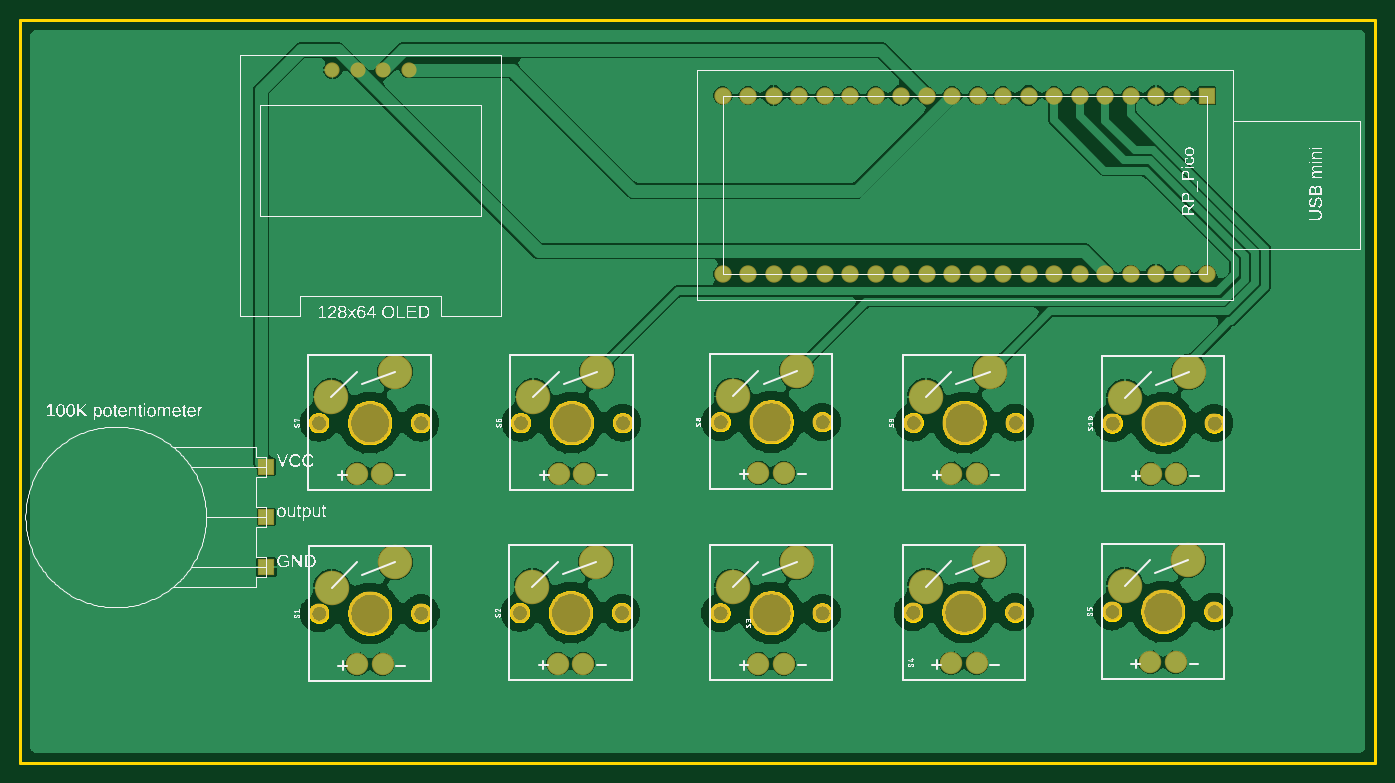
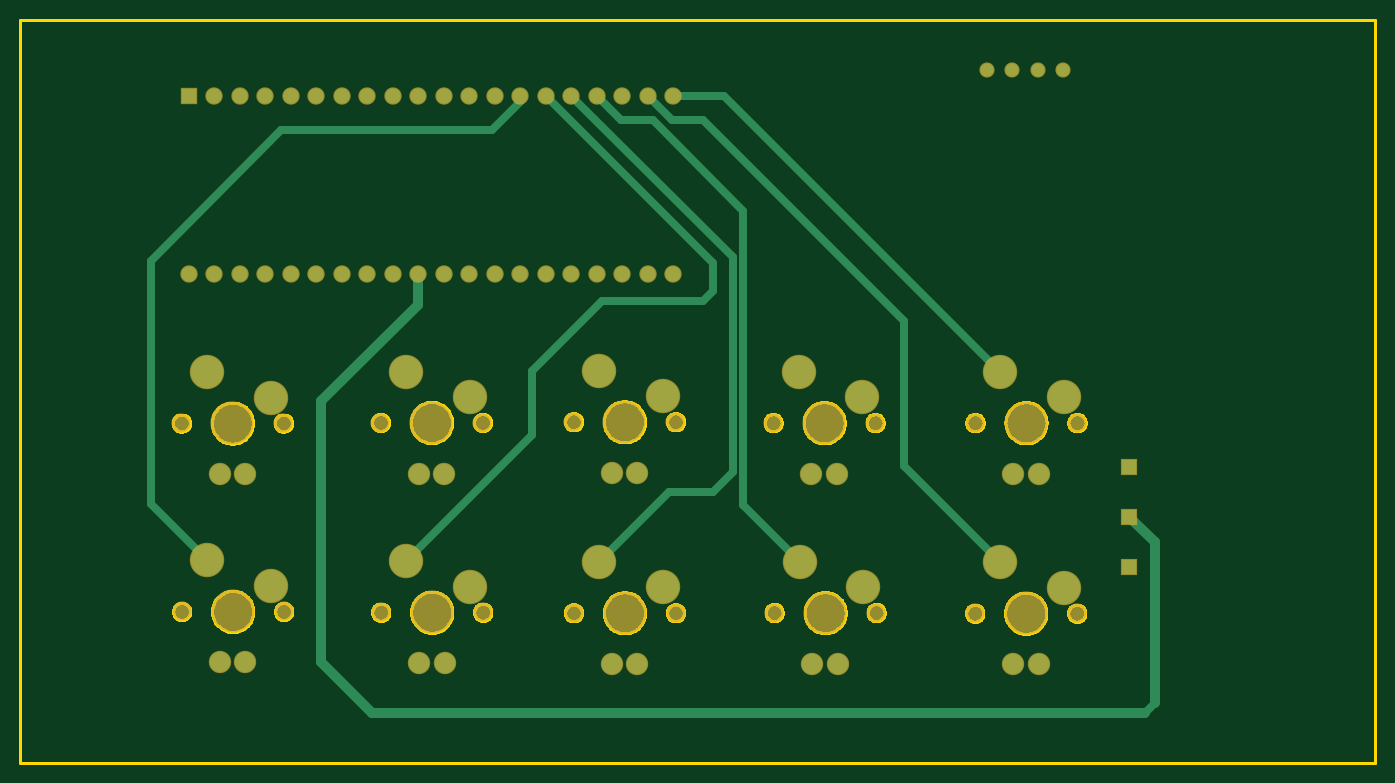
Circuit board: 6 layer files. Board 135.0 x 74.0 mm.
- bottom_copper: copper_bottom.gbr (3145 bytes)
- top_copper: copper_top.gbr (74229 bytes)
- outline: profile.gbr (48433 bytes)
- top_silk: silkscreen_top.gbr (140396 bytes)
- bottom_mask: soldermask_bottom.gbr (2807 bytes)
- top_mask: soldermask_top.gbr (2804 bytes)

=== bottom_copper: copper_bottom.gbr ===
G04 EAGLE Gerber RS-274X export*
G75*
%MOMM*%
%FSLAX34Y34*%
%LPD*%
%INBottom Copper*%
%IPPOS*%
%AMOC8*
5,1,8,0,0,1.08239X$1,22.5*%
G01*
G04 Define Apertures*
%ADD10C,2.032000*%
%ADD11C,3.225800*%
%ADD12R,1.508000X1.508000*%
%ADD13C,1.308000*%
%ADD14C,1.524000*%
%ADD15R,1.524000X1.524000*%
%ADD16C,0.812800*%
%ADD17C,1.016000*%
D10*
X335600Y98207D03*
X361000Y98207D03*
D11*
X310200Y174407D03*
X373700Y199807D03*
D10*
X1125924Y287624D03*
X1151324Y287624D03*
D11*
X1100524Y363824D03*
X1164024Y389224D03*
D10*
X535500Y98800D03*
X560900Y98800D03*
D11*
X510100Y175000D03*
X573600Y200400D03*
D10*
X735300Y98582D03*
X760700Y98582D03*
D11*
X709900Y174782D03*
X773400Y200182D03*
D10*
X927300Y99200D03*
X952700Y99200D03*
D11*
X901900Y175400D03*
X965400Y200800D03*
D10*
X1125600Y100000D03*
X1151000Y100000D03*
D11*
X1100200Y176200D03*
X1163700Y201600D03*
D10*
X536500Y288000D03*
X561900Y288000D03*
D11*
X511100Y364200D03*
X574600Y389600D03*
D10*
X335400Y288000D03*
X360800Y288000D03*
D11*
X310000Y364200D03*
X373500Y389600D03*
D10*
X735386Y288861D03*
X760786Y288861D03*
D11*
X709986Y365061D03*
X773486Y390461D03*
D10*
X927600Y288200D03*
X953000Y288200D03*
D11*
X902200Y364400D03*
X965700Y389800D03*
D12*
X245300Y295000D03*
X245300Y245000D03*
X245300Y195000D03*
D13*
X311000Y690000D03*
X336400Y690000D03*
X361800Y690000D03*
X387200Y690000D03*
D14*
X1156820Y664696D03*
X1131420Y664696D03*
X1106020Y664696D03*
X1080620Y664696D03*
X1055220Y664696D03*
X1029820Y664696D03*
X1004420Y664696D03*
X979020Y664696D03*
X953620Y664696D03*
X928220Y664696D03*
X902820Y664696D03*
X877420Y664696D03*
X852020Y664696D03*
X826620Y664696D03*
X801220Y664696D03*
X775820Y664696D03*
X750420Y664696D03*
X725020Y664696D03*
X699620Y664696D03*
D15*
X1182220Y664696D03*
D14*
X1182220Y486896D03*
X1156820Y486896D03*
X1131420Y486896D03*
X1106020Y486896D03*
X1080620Y486896D03*
X1055220Y486896D03*
X1029820Y486896D03*
X1004420Y486896D03*
X979020Y486896D03*
X953620Y486896D03*
X928220Y486896D03*
X902820Y486896D03*
X877420Y486896D03*
X852020Y486896D03*
X826620Y486896D03*
X801220Y486896D03*
X775820Y486896D03*
X750420Y486896D03*
X725020Y486896D03*
X699620Y486896D03*
D16*
X648596Y664696D02*
X373500Y389600D01*
X648596Y664696D02*
X699620Y664696D01*
X470000Y296107D02*
X373700Y199807D01*
X470000Y296107D02*
X470000Y330000D01*
X470000Y440000D01*
X670000Y640000D01*
X700324Y640000D01*
X725020Y664696D01*
X630000Y256800D02*
X573600Y200400D01*
X630000Y256800D02*
X630000Y550000D01*
X720000Y640000D01*
X751124Y640000D01*
X775820Y664696D01*
X703582Y270000D02*
X773400Y200182D01*
X703582Y270000D02*
X660000Y270000D01*
X640000Y290000D01*
X640000Y503476D01*
X801220Y664696D01*
X840000Y326200D02*
X965400Y200800D01*
X840000Y326200D02*
X840000Y390000D01*
X770000Y460000D01*
X670000Y460000D01*
X660000Y470000D01*
X660000Y498076D01*
X826620Y664696D01*
D17*
X245300Y245000D02*
X220000Y219700D01*
X220000Y60000D01*
D16*
X230000Y50000D01*
D17*
X1000000Y50000D01*
X1050000Y100000D01*
X1050000Y360000D01*
X953620Y456380D01*
X953620Y486896D01*
D16*
X1220000Y257900D02*
X1163700Y201600D01*
X1220000Y257900D02*
X1220000Y500000D01*
X1090000Y630000D01*
X880000Y630000D01*
X852020Y657980D01*
X852020Y664696D01*
M02*

=== top_copper: copper_top.gbr (74229 bytes, source omitted) ===
=== outline: profile.gbr (48433 bytes, source omitted) ===
=== top_silk: silkscreen_top.gbr (140396 bytes, source omitted) ===
=== bottom_mask: soldermask_bottom.gbr ===
G04 EAGLE Gerber RS-274X export*
G75*
%MOMM*%
%FSLAX34Y34*%
%LPD*%
%INSoldermask Bottom*%
%IPPOS*%
%AMOC8*
5,1,8,0,0,1.08239X$1,22.5*%
G01*
G04 Define Apertures*
%ADD10C,4.292600*%
%ADD11C,1.910081*%
%ADD12C,2.235200*%
%ADD13C,3.429000*%
%ADD14R,1.711200X1.711200*%
%ADD15C,1.511200*%
%ADD16C,1.727200*%
%ADD17R,1.727200X1.727200*%
D10*
X348300Y149007D03*
D11*
X297500Y149007D03*
X399100Y149007D03*
D12*
X335600Y98207D03*
X361000Y98207D03*
D13*
X310200Y174407D03*
X373700Y199807D03*
D10*
X1138624Y338424D03*
D11*
X1087824Y338424D03*
X1189424Y338424D03*
D12*
X1125924Y287624D03*
X1151324Y287624D03*
D13*
X1100524Y363824D03*
X1164024Y389224D03*
D10*
X548200Y149600D03*
D11*
X497400Y149600D03*
X599000Y149600D03*
D12*
X535500Y98800D03*
X560900Y98800D03*
D13*
X510100Y175000D03*
X573600Y200400D03*
D10*
X748000Y149382D03*
D11*
X697200Y149382D03*
X798800Y149382D03*
D12*
X735300Y98582D03*
X760700Y98582D03*
D13*
X709900Y174782D03*
X773400Y200182D03*
D10*
X940000Y150000D03*
D11*
X889200Y150000D03*
X990800Y150000D03*
D12*
X927300Y99200D03*
X952700Y99200D03*
D13*
X901900Y175400D03*
X965400Y200800D03*
D10*
X1138300Y150800D03*
D11*
X1087500Y150800D03*
X1189100Y150800D03*
D12*
X1125600Y100000D03*
X1151000Y100000D03*
D13*
X1100200Y176200D03*
X1163700Y201600D03*
D10*
X549200Y338800D03*
D11*
X498400Y338800D03*
X600000Y338800D03*
D12*
X536500Y288000D03*
X561900Y288000D03*
D13*
X511100Y364200D03*
X574600Y389600D03*
D10*
X348100Y338800D03*
D11*
X297300Y338800D03*
X398900Y338800D03*
D12*
X335400Y288000D03*
X360800Y288000D03*
D13*
X310000Y364200D03*
X373500Y389600D03*
D10*
X748086Y339661D03*
D11*
X697286Y339661D03*
X798886Y339661D03*
D12*
X735386Y288861D03*
X760786Y288861D03*
D13*
X709986Y365061D03*
X773486Y390461D03*
D10*
X940300Y339000D03*
D11*
X889500Y339000D03*
X991100Y339000D03*
D12*
X927600Y288200D03*
X953000Y288200D03*
D13*
X902200Y364400D03*
X965700Y389800D03*
D14*
X245300Y295000D03*
X245300Y245000D03*
X245300Y195000D03*
D15*
X311000Y690000D03*
X336400Y690000D03*
X361800Y690000D03*
X387200Y690000D03*
D16*
X1156820Y664696D03*
X1131420Y664696D03*
X1106020Y664696D03*
X1080620Y664696D03*
X1055220Y664696D03*
X1029820Y664696D03*
X1004420Y664696D03*
X979020Y664696D03*
X953620Y664696D03*
X928220Y664696D03*
X902820Y664696D03*
X877420Y664696D03*
X852020Y664696D03*
X826620Y664696D03*
X801220Y664696D03*
X775820Y664696D03*
X750420Y664696D03*
X725020Y664696D03*
X699620Y664696D03*
D17*
X1182220Y664696D03*
D16*
X1182220Y486896D03*
X1156820Y486896D03*
X1131420Y486896D03*
X1106020Y486896D03*
X1080620Y486896D03*
X1055220Y486896D03*
X1029820Y486896D03*
X1004420Y486896D03*
X979020Y486896D03*
X953620Y486896D03*
X928220Y486896D03*
X902820Y486896D03*
X877420Y486896D03*
X852020Y486896D03*
X826620Y486896D03*
X801220Y486896D03*
X775820Y486896D03*
X750420Y486896D03*
X725020Y486896D03*
X699620Y486896D03*
M02*

=== top_mask: soldermask_top.gbr ===
G04 EAGLE Gerber RS-274X export*
G75*
%MOMM*%
%FSLAX34Y34*%
%LPD*%
%INSoldermask Top*%
%IPPOS*%
%AMOC8*
5,1,8,0,0,1.08239X$1,22.5*%
G01*
G04 Define Apertures*
%ADD10C,4.292600*%
%ADD11C,1.910081*%
%ADD12C,2.235200*%
%ADD13C,3.429000*%
%ADD14R,1.711200X1.711200*%
%ADD15C,1.511200*%
%ADD16C,1.727200*%
%ADD17R,1.727200X1.727200*%
D10*
X348300Y149007D03*
D11*
X297500Y149007D03*
X399100Y149007D03*
D12*
X335600Y98207D03*
X361000Y98207D03*
D13*
X310200Y174407D03*
X373700Y199807D03*
D10*
X1138624Y338424D03*
D11*
X1087824Y338424D03*
X1189424Y338424D03*
D12*
X1125924Y287624D03*
X1151324Y287624D03*
D13*
X1100524Y363824D03*
X1164024Y389224D03*
D10*
X548200Y149600D03*
D11*
X497400Y149600D03*
X599000Y149600D03*
D12*
X535500Y98800D03*
X560900Y98800D03*
D13*
X510100Y175000D03*
X573600Y200400D03*
D10*
X748000Y149382D03*
D11*
X697200Y149382D03*
X798800Y149382D03*
D12*
X735300Y98582D03*
X760700Y98582D03*
D13*
X709900Y174782D03*
X773400Y200182D03*
D10*
X940000Y150000D03*
D11*
X889200Y150000D03*
X990800Y150000D03*
D12*
X927300Y99200D03*
X952700Y99200D03*
D13*
X901900Y175400D03*
X965400Y200800D03*
D10*
X1138300Y150800D03*
D11*
X1087500Y150800D03*
X1189100Y150800D03*
D12*
X1125600Y100000D03*
X1151000Y100000D03*
D13*
X1100200Y176200D03*
X1163700Y201600D03*
D10*
X549200Y338800D03*
D11*
X498400Y338800D03*
X600000Y338800D03*
D12*
X536500Y288000D03*
X561900Y288000D03*
D13*
X511100Y364200D03*
X574600Y389600D03*
D10*
X348100Y338800D03*
D11*
X297300Y338800D03*
X398900Y338800D03*
D12*
X335400Y288000D03*
X360800Y288000D03*
D13*
X310000Y364200D03*
X373500Y389600D03*
D10*
X748086Y339661D03*
D11*
X697286Y339661D03*
X798886Y339661D03*
D12*
X735386Y288861D03*
X760786Y288861D03*
D13*
X709986Y365061D03*
X773486Y390461D03*
D10*
X940300Y339000D03*
D11*
X889500Y339000D03*
X991100Y339000D03*
D12*
X927600Y288200D03*
X953000Y288200D03*
D13*
X902200Y364400D03*
X965700Y389800D03*
D14*
X245300Y295000D03*
X245300Y245000D03*
X245300Y195000D03*
D15*
X311000Y690000D03*
X336400Y690000D03*
X361800Y690000D03*
X387200Y690000D03*
D16*
X1156820Y664696D03*
X1131420Y664696D03*
X1106020Y664696D03*
X1080620Y664696D03*
X1055220Y664696D03*
X1029820Y664696D03*
X1004420Y664696D03*
X979020Y664696D03*
X953620Y664696D03*
X928220Y664696D03*
X902820Y664696D03*
X877420Y664696D03*
X852020Y664696D03*
X826620Y664696D03*
X801220Y664696D03*
X775820Y664696D03*
X750420Y664696D03*
X725020Y664696D03*
X699620Y664696D03*
D17*
X1182220Y664696D03*
D16*
X1182220Y486896D03*
X1156820Y486896D03*
X1131420Y486896D03*
X1106020Y486896D03*
X1080620Y486896D03*
X1055220Y486896D03*
X1029820Y486896D03*
X1004420Y486896D03*
X979020Y486896D03*
X953620Y486896D03*
X928220Y486896D03*
X902820Y486896D03*
X877420Y486896D03*
X852020Y486896D03*
X826620Y486896D03*
X801220Y486896D03*
X775820Y486896D03*
X750420Y486896D03*
X725020Y486896D03*
X699620Y486896D03*
M02*

